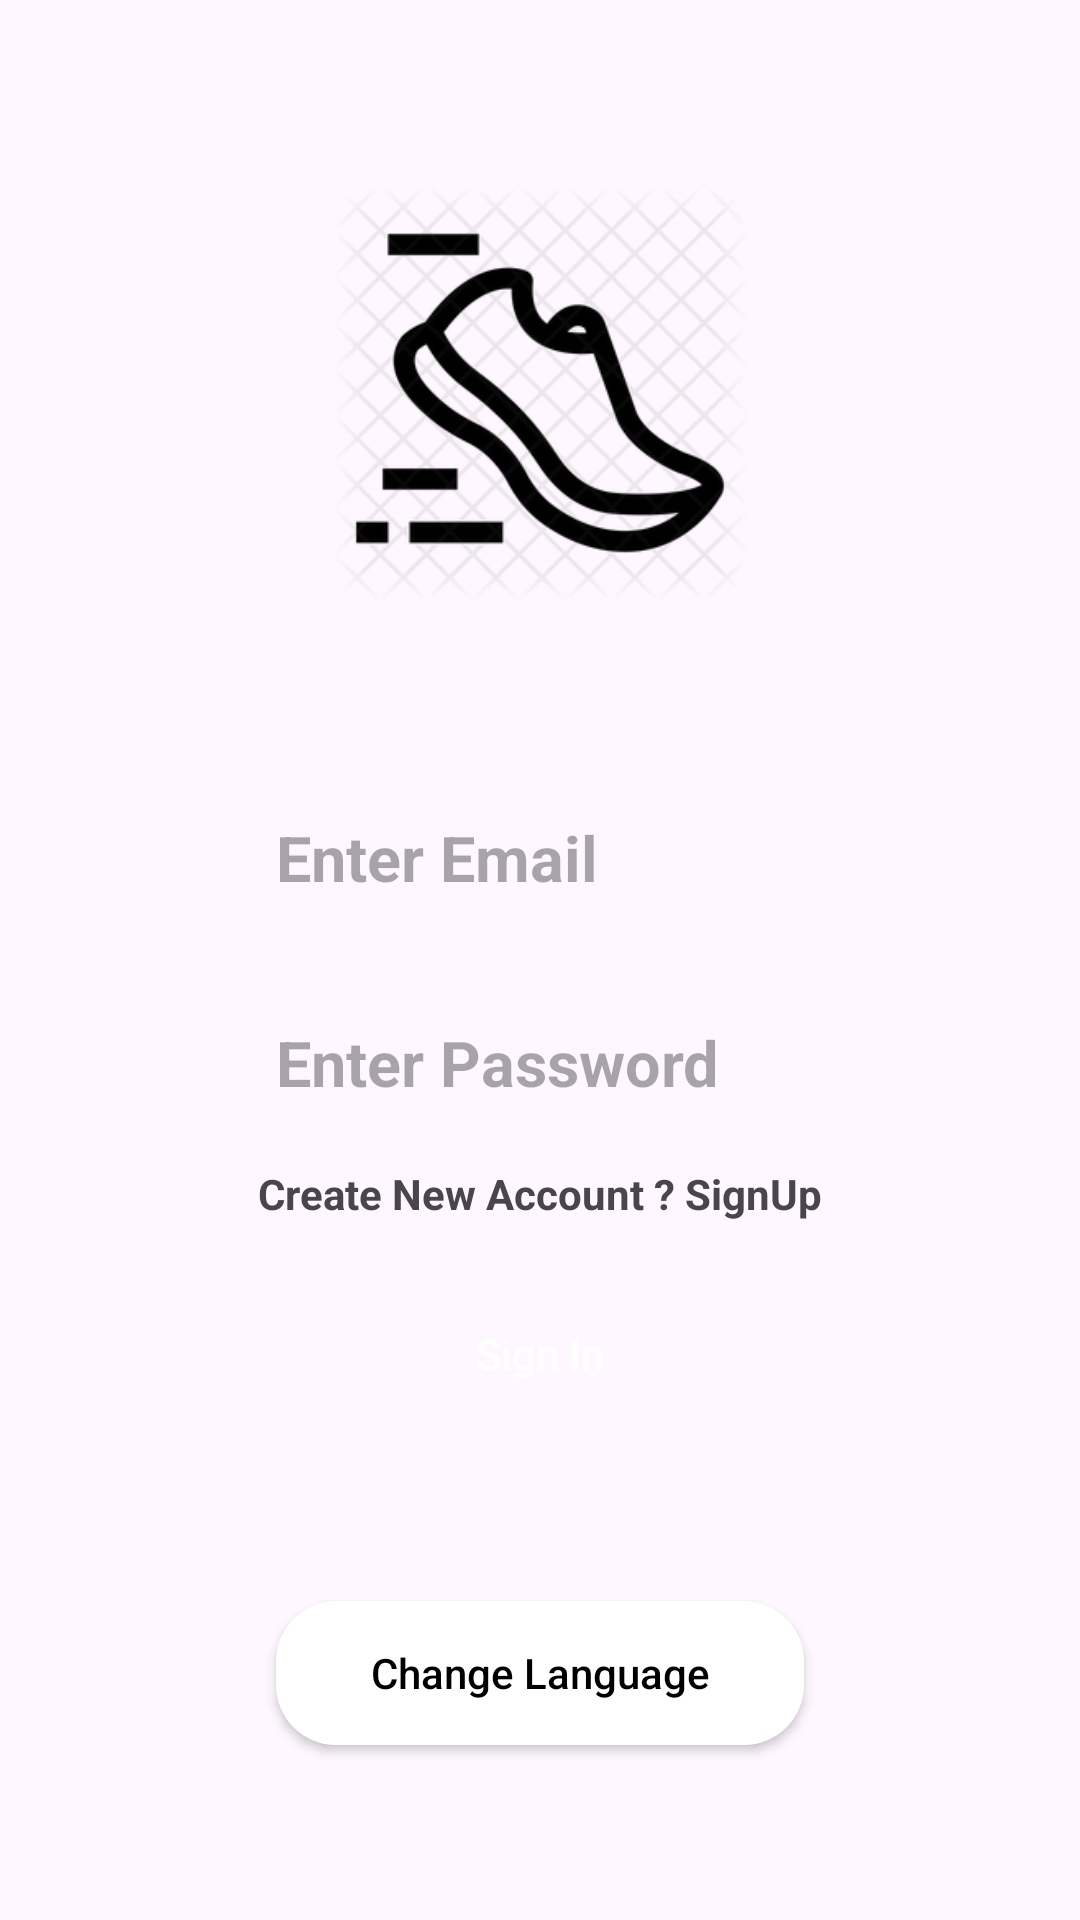

Reconstruct the res/layout file that produces this screen, plus the resources it refers to.
<!-- AndroidManifest.xml: application theme Theme.ShoeApp -->
<!-- res/layout/fragment_signin.xml -->
<?xml version="1.0" encoding="utf-8"?>
<androidx.constraintlayout.widget.ConstraintLayout xmlns:android="http://schemas.android.com/apk/res/android"
    xmlns:app="http://schemas.android.com/apk/res-auto"
    xmlns:tools="http://schemas.android.com/tools"
    android:layout_width="match_parent"
    android:layout_height="match_parent">


    <ImageView
        android:id="@+id/imageView"
        android:layout_width="140dp"
        android:layout_height="140dp"
        android:src="@drawable/app_logo"
        app:layout_constraintBottom_toTopOf="@+id/etEmailSignIn"
        app:layout_constraintEnd_toEndOf="parent"
        app:layout_constraintStart_toStartOf="parent"
        app:layout_constraintTop_toTopOf="parent" />

    <EditText
        android:id="@+id/etEmailSignIn"
        android:layout_width="0dp"
        android:layout_height="wrap_content"
        android:layout_margin="10dp"
        android:autofillHints="emailAddress"
        android:background="@color/grayishWhite"
        android:ems="10"

        android:hint="@string/email"
        android:inputType="textEmailAddress"
        android:minHeight="48dp"
        android:padding="10dp"
        android:textSize="21sp"
        android:textStyle="bold|normal"


        app:layout_constraintBottom_toTopOf="@+id/etPasswordSignIn"
        app:layout_constraintEnd_toStartOf="@+id/guideline4"
        app:layout_constraintStart_toStartOf="@+id/guideline3"
        app:layout_constraintTop_toTopOf="parent"
        app:layout_constraintVertical_chainStyle="packed" />

    <EditText
        android:id="@+id/etPasswordSignIn"
        android:layout_width="0dp"
        android:layout_height="wrap_content"
        android:layout_margin="10dp"
        android:autofillHints="password"
        android:background="@color/grayishWhite"

        android:ems="10"
        android:hint="@string/password"
        android:inputType="textPassword"
        android:minHeight="48dp"
        android:padding="10dp"
        android:textSize="21sp"


        android:textStyle="bold|normal"
        app:layout_constraintBottom_toBottomOf="parent"
        app:layout_constraintEnd_toStartOf="@+id/guideline4"
        app:layout_constraintStart_toStartOf="@+id/guideline3"
        app:layout_constraintTop_toBottomOf="@+id/etEmailSignIn" />

    <androidx.appcompat.widget.AppCompatButton
        android:id="@+id/btnSignIn"
        android:layout_width="0dp"
        android:layout_height="wrap_content"
        android:layout_margin="20dp"
        android:background="@drawable/custom_button"
        android:text="@string/btn_signin"
        android:textAllCaps="false"
        android:textColor="@color/white"
        app:layout_constraintEnd_toStartOf="@+id/guideline4"
        app:layout_constraintStart_toStartOf="@+id/guideline3"
        app:layout_constraintTop_toBottomOf="@+id/tvNavigateToSignUp" />

    <androidx.appcompat.widget.AppCompatButton
        android:id="@+id/btnLanguage"
        android:layout_width="0dp"
        android:layout_height="wrap_content"
        android:layout_margin="20dp"
        android:layout_marginTop="20dp"
        android:background="@drawable/custom_button_white"
        android:text="@string/lang_change"
        android:textAllCaps="false"
        android:textColor="@color/black"
        app:layout_constraintBottom_toBottomOf="parent"
        app:layout_constraintEnd_toStartOf="@+id/guideline4"
        app:layout_constraintHorizontal_bias="0.487"
        app:layout_constraintStart_toStartOf="@+id/guideline3"
        app:layout_constraintTop_toBottomOf="@+id/btnSignIn" />

    <androidx.constraintlayout.widget.Guideline
        android:id="@+id/guideline3"
        android:layout_width="wrap_content"
        android:layout_height="wrap_content"
        android:orientation="vertical"
        app:layout_constraintGuide_percent="0.2" />

    <androidx.constraintlayout.widget.Guideline
        android:id="@+id/guideline4"
        android:layout_width="wrap_content"
        android:layout_height="wrap_content"
        android:orientation="vertical"
        app:layout_constraintGuide_percent="0.8" />

    <TextView
        android:id="@+id/tvNavigateToSignUp"
        android:layout_width="wrap_content"
        android:layout_height="wrap_content"
        android:layout_marginTop="10dp"
        android:text="@string/singup"
        android:textStyle="bold"
        app:layout_constraintEnd_toEndOf="@+id/etPasswordSignIn"
        app:layout_constraintStart_toStartOf="@+id/etPasswordSignIn"
        app:layout_constraintTop_toBottomOf="@+id/etPasswordSignIn" />

</androidx.constraintlayout.widget.ConstraintLayout>
<!-- resources referenced by this layout -->
<resources>
  <!-- drawable app_logo: png bitmap (drawable, 34794 bytes) -->
  <!-- drawable custom_button_white (drawable) -->
  <?xml version="1.0" encoding="utf-8"?>
  <shape
      android:shape="rectangle"
      xmlns:android="http://schemas.android.com/apk/res/android">
  
  
      <corners
          android:radius="20dp"/>
  
  
      <solid
          android:color="@color/white"
          />
  
  
  </shape>
  <string name="btn_signin">Sign In</string>
  <string name="email">Enter Email</string>
  <string name="lang_change">Change Language</string>
  <string name="password">Enter Password</string>
  <string name="singup">Create New Account ? SignUp</string>
  <style name="Theme.ShoeApp" parent="Theme.Material3.DayNight.NoActionBar">
          
          <item name="colorPrimary">@color/purple_500</item>
          <item name="colorPrimaryVariant">@color/purple_700</item>
          <item name="colorOnPrimary">@color/white</item>
          
          <item name="colorSecondary">@color/teal_200</item>
          <item name="colorSecondaryVariant">@color/teal_700</item>
          <item name="colorOnSecondary">@color/black</item>
          
          <item name="android:statusBarColor" tools:targetApi="l">@color/black</item>
  
  
          
      </style>
  <!-- not gathered from this repository: default colours our renderer supplied (Android Studio template values) -->
  <color name="purple_500">#FF6200EE</color>
  <color name="purple_700">#FF3700B3</color>
  <color name="teal_200">#FF03DAC5</color>
  <color name="teal_700">#FF018786</color>
  <color name="black">#FF000000</color>
  <color name="white">#FFFFFFFF</color>
</resources>
